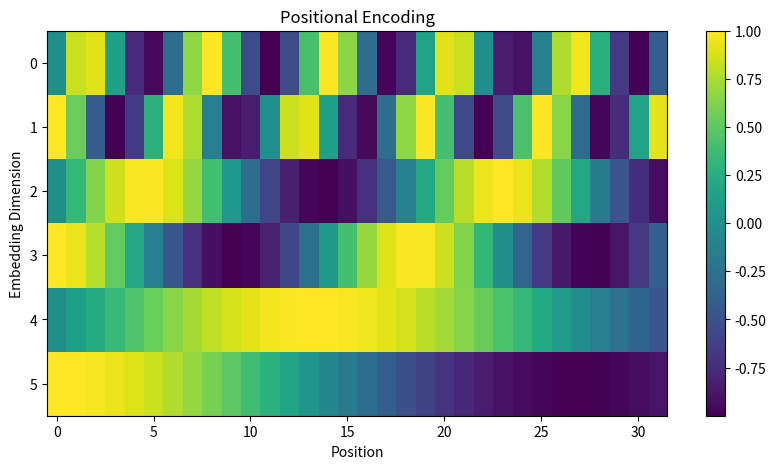

Here is the Python script that generated this plot:
#%%
## Test the plot positional encoding with:
# sequence length (L) = 256
# batch size (B) = 1
# embedding dimension (D) = 2
Cte = 5**1

import matplotlib.pyplot as plt
import numpy as np
def plot_positional_encoding(L, B, D):
    # Create a positional encoding matrix
    pos_enc = np.zeros((L, D))
    for pos in range(L):
        for i in range(0, D, 2):
            pos_enc[pos, i] = np.sin(pos / (Cte ** (2*i / D)))
            if i + 1 < D:
                pos_enc[pos, i + 1] = np.cos(pos / (Cte ** (2*i / D)))

    # Plot the positional encoding
    plt.figure(figsize=(10, 5))
    plt.imshow(pos_enc.T, aspect='auto', cmap='viridis')
    plt.colorbar()
    plt.title('Positional Encoding')
    plt.xlabel('Position')
    plt.ylabel('Embedding Dimension')
    plt.show()

# Example usage
plot_positional_encoding(L=32, B=1, D=6)